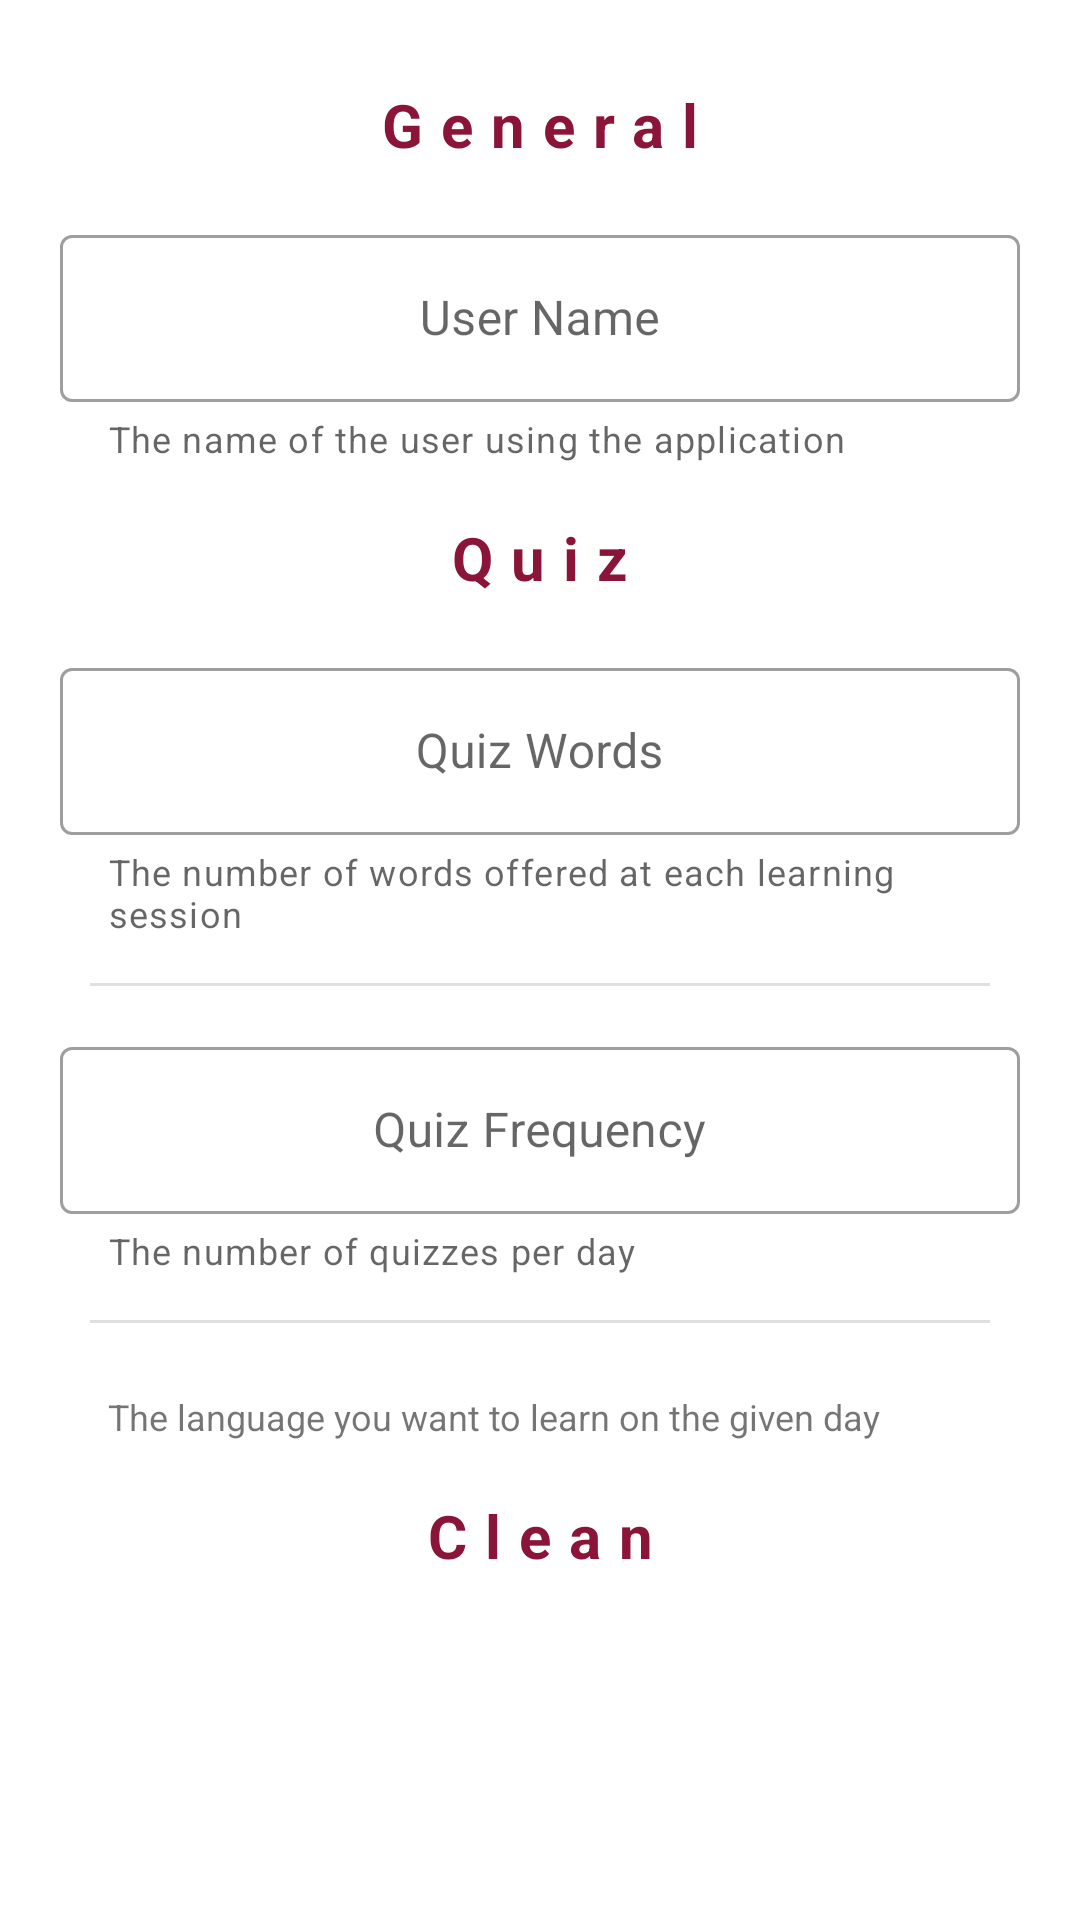

Layout XML and referenced resources for this Android screen:
<!-- AndroidManifest.xml: application theme Theme.DictionaryApplication -->
<!-- res/layout/fragment_setting.xml -->
<?xml version="1.0" encoding="utf-8"?>
<layout
    xmlns:tools="http://schemas.android.com/tools"
    xmlns:app="http://schemas.android.com/apk/res-auto"
    xmlns:android="http://schemas.android.com/apk/res/android">
    <data>
        <variable name="preferences" type="java.util.HashMap" />
    </data>

    <ScrollView
        android:scrollbars="none"
        android:paddingVertical="10dp"
        android:paddingHorizontal="10dp"
        android:layout_width="match_parent"
        android:layout_height="match_parent">

        <LinearLayout
            android:gravity="center_horizontal"
            android:layout_width="match_parent"
            android:layout_height="wrap_content"
            android:orientation="vertical">

            <TextView
                style="@style/PreferenceTiTle"
                android:text="@string/pref_title_global"
                android:layout_width="match_parent"
                android:layout_height="wrap_content"/>

            <com.google.android.material.textfield.TextInputLayout
                style="@style/PreferenceInput"
                android:layout_width="match_parent"
                android:layout_height="wrap_content"
                android:hint="@string/pref_hint_user_name"
                app:helperText="@string/pref_helper_user_name"
                android:gravity="center_vertical">

                <com.google.android.material.textfield.TextInputEditText
                    android:gravity="center"
                    android:id="@+id/ed_pref_user_name"
                    android:layout_width="match_parent"
                    android:layout_height="wrap_content"
                    android:inputType="text"
                    android:textColor="@color/search_bar_inverted" />

            </com.google.android.material.textfield.TextInputLayout>

            <TextView
                style="@style/PreferenceTiTle"
                android:text="@string/pref_title_quiz"
                android:layout_width="match_parent"
                android:layout_height="wrap_content"/>

            <com.google.android.material.textfield.TextInputLayout
                style="@style/PreferenceInput"
                android:layout_width="match_parent"
                android:layout_height="wrap_content"
                android:hint="@string/pref_hint_quiz_words"
                app:helperText="@string/pref_helper_quiz_words"
                android:gravity="center_vertical">

                <com.google.android.material.textfield.TextInputEditText
                    android:gravity="center"
                    android:id="@+id/ed_pref_quiz_words"
                    android:layout_width="match_parent"
                    android:layout_height="wrap_content"
                    android:inputType="numberDecimal"
                    android:textColor="@color/search_bar_inverted" />

            </com.google.android.material.textfield.TextInputLayout>

            <com.google.android.material.divider.MaterialDivider
                android:layout_marginTop="15dp"
                android:layout_marginBottom="15dp"
                android:layout_width="match_parent"
                android:layout_height="wrap_content"
                app:dividerInsetStart="20dp"
                app:dividerInsetEnd="20dp"/>

            <com.google.android.material.textfield.TextInputLayout
                style="@style/PreferenceInput"
                android:layout_width="match_parent"
                android:layout_height="wrap_content"
                android:hint="@string/pref_hint_quiz_frequency"
                app:helperText="@string/pref_helper_quiz_frequency"
                android:gravity="center_vertical">

                <com.google.android.material.textfield.TextInputEditText
                    android:gravity="center"
                    android:id="@+id/ed_pref_quiz_frequency"
                    android:layout_width="match_parent"
                    android:layout_height="wrap_content"
                    android:inputType="numberDecimal"
                    android:textColor="@color/search_bar_inverted" />

            </com.google.android.material.textfield.TextInputLayout>

            <com.google.android.material.divider.MaterialDivider
                android:layout_marginTop="15dp"
                android:layout_marginBottom="15dp"
                android:layout_width="match_parent"
                android:layout_height="wrap_content"
                app:dividerInsetStart="20dp"
                app:dividerInsetEnd="20dp"/>
            
            <LinearLayout
                android:layout_marginHorizontal="@dimen/global_margin_horizontal"
                android:orientation="vertical"
                android:layout_width="match_parent"
                android:layout_height="wrap_content">

                <androidx.recyclerview.widget.RecyclerView
                    android:id="@+id/list_of_days"
                    android:layout_width="match_parent"
                    android:layout_height="wrap_content"
                    android:layout_marginLeft="@dimen/global_margin_horizontal"
                    android:layout_marginRight="@dimen/global_margin_horizontal"
                    app:layoutManager="LinearLayoutManager"
                    tools:listitem="@layout/settings_day"
                    tools:itemCount="7"
                    tools:context=".settings.SettingsFragment" />

                <TextView
                    android:layout_width="match_parent"
                    android:layout_height="wrap_content"
                    android:layout_marginHorizontal="16dp"
                    android:layout_marginTop="8dp"
                    android:text="@string/pref_helper_days"
                    android:textSize="12sp" />

            </LinearLayout>

            <TextView
                style="@style/PreferenceTiTle"
                android:text="@string/pref_title_clean"
                android:layout_width="match_parent"
                android:layout_height="wrap_content"/>

            <Button
                android:id="@+id/btn_cln_words"
                style="@style/PreferenceButton"
                app:icon="@drawable/ic_clear"
                android:text="@string/pref_btn_cln_words"
                android:layout_width="wrap_content"
                android:layout_height="wrap_content"/>

            <Button
                android:layout_marginBottom="20dp"
                android:id="@+id/btn_cln_dicos"
                style="@style/PreferenceButton"
                app:icon="@drawable/ic_clear"
                android:text="@string/pref_btn_cln_dicos"
                android:layout_width="wrap_content"
                android:layout_height="wrap_content"/>

        </LinearLayout>

    </ScrollView>

</layout>
<!-- res/layout/settings_day.xml (included above) -->
<?xml version="1.0" encoding="utf-8"?>
<layout xmlns:app="http://schemas.android.com/apk/res-auto"
    xmlns:android="http://schemas.android.com/apk/res/android">
    <data>
        <variable name="day_info" type="fr.uparis.zobonomo.dictionaryapplication.settings.DayInformations" />
    </data>
    
    <LinearLayout
        android:background="@drawable/rounded_background"
        android:backgroundTint="@color/gray"
        android:padding="5dp"
        android:layout_marginBottom="10dp"
        android:orientation="horizontal"
        android:layout_width="match_parent"
        android:layout_height="wrap_content">

        <TextView
            android:id="@+id/day"
            android:gravity="center"
            android:drawableStart="@drawable/ic_day"
            android:textColor="@color/u_paris_soft"
            app:drawableTint="@color/u_paris_soft"
            android:text="@{day_info.day}"
            android:layout_weight="2"
            android:layout_width="match_parent"
            android:layout_height="wrap_content"/>

        <LinearLayout
            android:id="@+id/language"
            android:gravity="center"
            android:layout_weight="1"
            android:orientation="horizontal"
            android:layout_width="match_parent"
            android:layout_height="wrap_content">

            <ImageView
                android:contentDescription="Language image"
                android:layout_marginEnd="5dp"
                android:layout_width="22dp"
                android:layout_height="22dp"
                android:scaleType="fitXY"
                app:srcCompat="@drawable/ic_languages" />

            <TextView
                android:id="@+id/language_txt"
                android:gravity="center"
                android:text="@{day_info.language}"
                android:layout_width="match_parent"
                android:textSize="12sp"
                android:layout_height="wrap_content"/>

        </LinearLayout>


    </LinearLayout>

</layout>
<!-- resources referenced by this layout -->
<resources>
  <color name="gray">#f2f2f2</color>
  <color name="u_paris_soft">#C81E51</color>
  <dimen name="global_margin_horizontal">10dp</dimen>
  <!-- drawable rounded_background (drawable) -->
  <?xml version="1.0" encoding="UTF-8"?>
  <shape xmlns:android="http://schemas.android.com/apk/res/android">
      <solid android:color="@color/real_white"/>
      <corners android:radius="20dp"/>
  </shape>
  <string name="pref_btn_cln_dicos">Remove All Dictionaries</string>
  <string name="pref_btn_cln_words">Remove All Words</string>
  <string name="pref_helper_days">The language you want to learn on the given day</string>
  <string name="pref_helper_quiz_frequency">The number of quizzes per day</string>
  <string name="pref_helper_quiz_words">The number of words offered at each learning session</string>
  <string name="pref_helper_user_name">The name of the user using the application</string>
  <string name="pref_hint_quiz_frequency">Quiz Frequency</string>
  <string name="pref_hint_quiz_words">Quiz Words</string>
  <string name="pref_hint_user_name">User Name</string>
  <string name="pref_title_clean">Clean</string>
  <string name="pref_title_global">General</string>
  <string name="pref_title_quiz">Quiz</string>
  <style name="PreferenceButton" parent="ButtonIconAppearance">
          <item name="android:backgroundTint">@android:color/darker_gray</item>
      </style>
  <style name="PreferenceInput" parent="TextInputLayoutAppearance">
          <item name="android:layout_marginHorizontal">@dimen/global_margin_horizontal</item>
      </style>
  <style name="ButtonIconAppearance" parent="Widget.MaterialComponents.Button.Icon" />
  <style name="TextInputLayoutAppearance" parent="Widget.MaterialComponents.TextInputLayout.OutlinedBox">
          <item name="endIconMode">clear_text</item>
          <item name="endIconTint">@android:color/darker_gray</item>
      </style>
  <color name="u_paris">#8A1538</color>
  <color name="teal_200">#FF03DAC5</color>
  <color name="teal_700">#FF018786</color>
  <color name="black">#FF000000</color>
  <style name="BottomNavigationStyle" parent="Widget.MaterialComponents.BottomNavigationView.Colored">
          <item name="android:paddingVertical">10dp</item>
      </style>
  <style name="Widget.App.FloatingActionButton" parent="Widget.MaterialComponents.FloatingActionButton">
          <item name="materialThemeOverlay">@style/myCustomThemeForFab</item>
         
      </style>
  <style name="ChipDicoAppearance" parent="ChipAppearance">
          <item name="android:textColor">@color/chip_color</item>
          <item name="chipIcon">@drawable/ic_chip</item>
          <item name="chipIconTint">@color/chip_color</item>
          <item name="chipBackgroundColor">@color/chip_back_color</item>
      </style>
  <style name="myCustomThemeForFab" parent="">
          <item name="colorSecondary">@color/black</item>
          <item name="colorOnSecondary">@color/real_white</item>
      </style>
  <style name="ChipAppearance" parent="Widget.MaterialComponents.Chip.Action">
          <item name="android:textAppearance">@style/ChipTextAppearance</item>
          <item name="chipIconSize">13sp</item>
      </style>
  <!-- drawable ic_chip (drawable) -->
  <?xml version="1.0" encoding="utf-8"?>
  <selector xmlns:android="http://schemas.android.com/apk/res/android">
      <item android:state_selected="true" android:drawable="@drawable/ic_book"/>
      <item android:drawable="@drawable/ic_edit"/>
  </selector>
  <style name="ChipTextAppearance" parent="TextAppearance.MaterialComponents.Chip">
          <item name="android:textSize">13sp</item>
          <item name="android:textStyle">bold</item>
      </style>
</resources>
